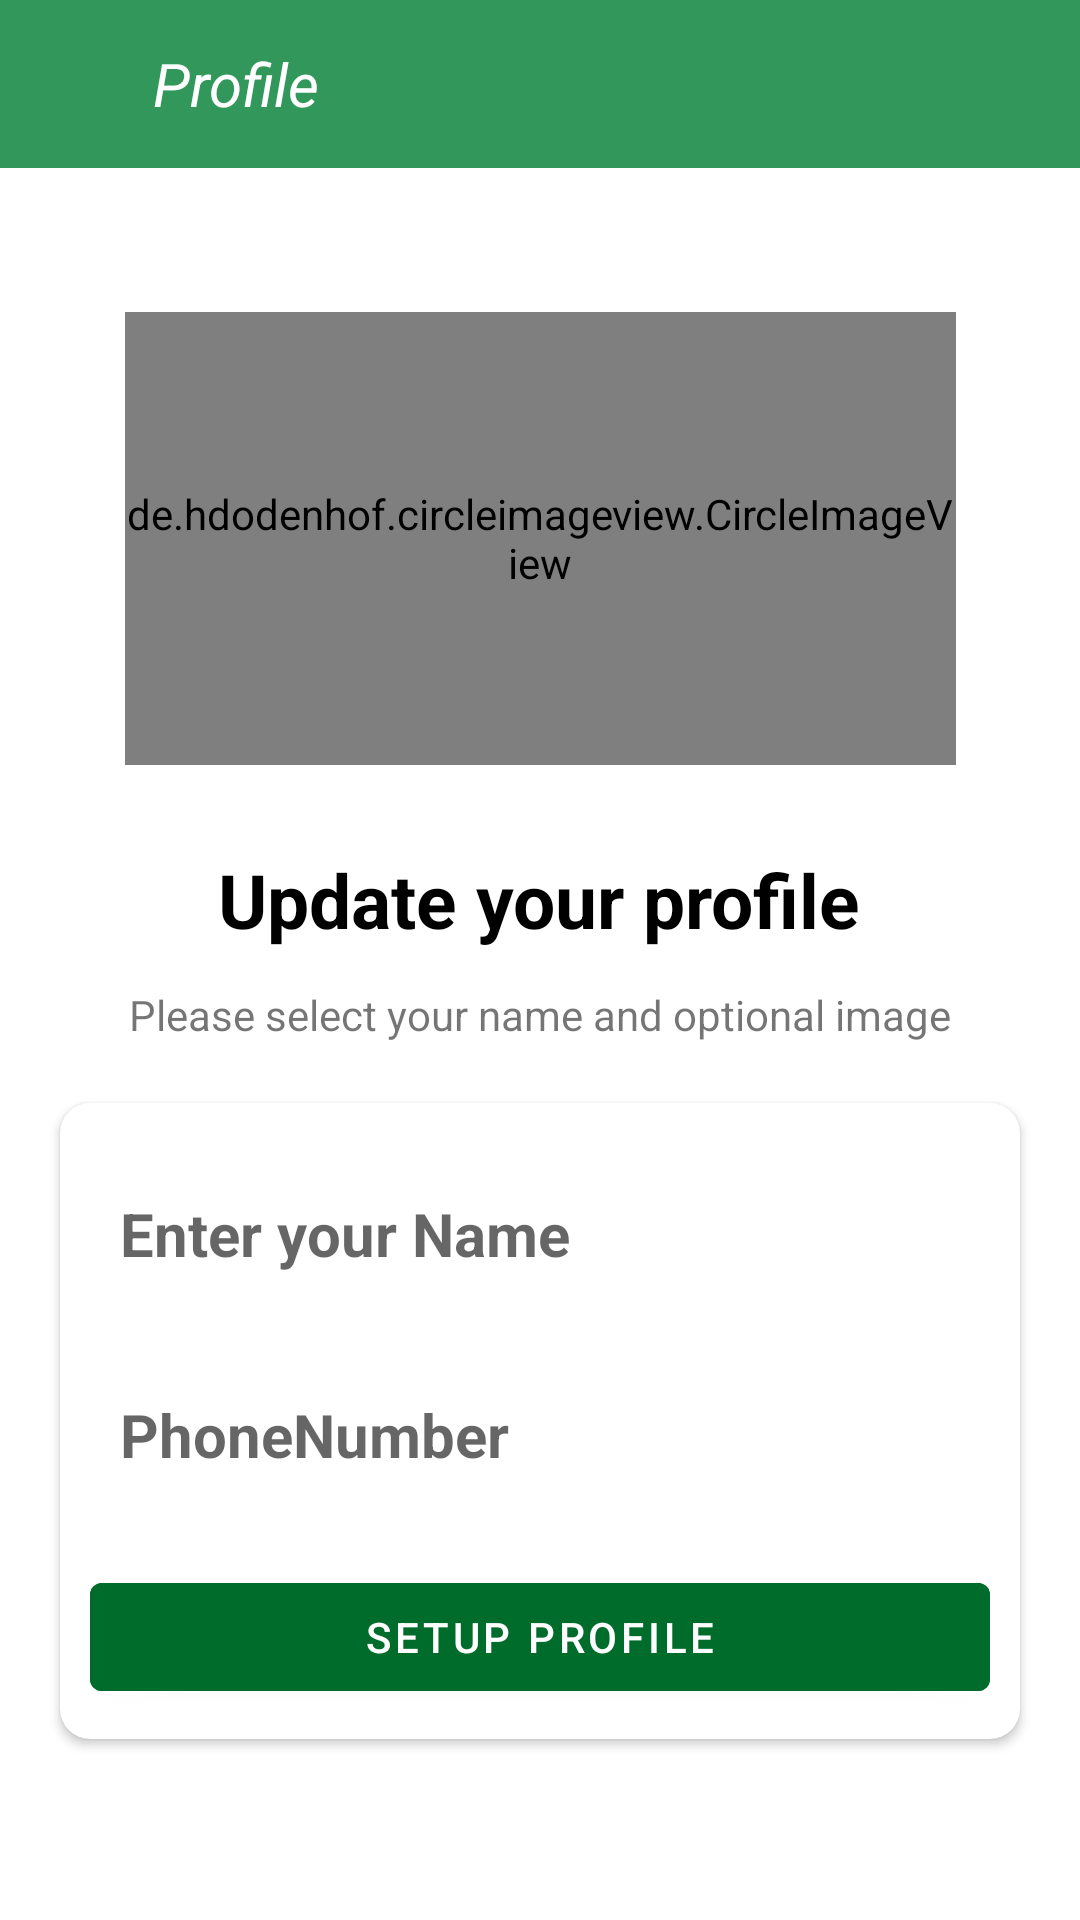

The Android layout XML behind this screen, and the referenced resources:
<!-- AndroidManifest.xml: application theme Theme.IndianWhatsApp -->
<!-- res/layout/activity_editprofile.xml -->
<?xml version="1.0" encoding="utf-8"?>
<androidx.constraintlayout.widget.ConstraintLayout xmlns:android="http://schemas.android.com/apk/res/android"
    xmlns:app="http://schemas.android.com/apk/res-auto"
    xmlns:tools="http://schemas.android.com/tools"
    android:layout_width="match_parent"
    android:layout_height="match_parent"
    tools:context=".Activitys.PhoneNumberActivity">

    <androidx.appcompat.widget.Toolbar
        android:id="@+id/toolbar"
        android:layout_width="match_parent"
        android:layout_height="56dp"
        android:background="@color/green"
        app:layout_constraintEnd_toEndOf="parent"
        app:layout_constraintStart_toStartOf="parent"
        app:layout_constraintTop_toTopOf="parent">

        <ImageView
            android:id="@+id/back"
            android:layout_width="35dp"
            android:layout_height="35dp"
            android:src="@drawable/back_arrow"
            app:tint="@color/white" />

        <TextView
            android:layout_width="wrap_content"
            android:layout_height="wrap_content"
            android:text="Profile"
            android:textColor="@color/white"
            android:textSize="20sp"
            android:textStyle="italic" />


    </androidx.appcompat.widget.Toolbar>

    <de.hdodenhof.circleimageview.CircleImageView xmlns:app="http://schemas.android.com/apk/res-auto"
        android:id="@+id/profile_image"
        android:layout_width="277dp"
        android:layout_height="151dp"
        android:layout_marginStart="58dp"
        android:layout_marginTop="104dp"
        android:layout_marginEnd="58dp"
        android:src="@drawable/user"
        app:civ_border_width="2dp"
        app:layout_constraintEnd_toEndOf="parent"
        app:layout_constraintStart_toStartOf="parent"
        app:layout_constraintTop_toTopOf="parent" />


    <TextView
        android:id="@+id/textView"
        android:layout_width="wrap_content"
        android:layout_height="wrap_content"
        android:layout_marginTop="28dp"
        android:text="Update your profile"
        android:textColor="@color/black"
        android:textSize="25sp"
        android:textStyle="bold"
        app:layout_constraintEnd_toEndOf="parent"
        app:layout_constraintHorizontal_bias="0.498"
        app:layout_constraintStart_toStartOf="parent"
        app:layout_constraintTop_toBottomOf="@+id/profile_image" />

    <TextView
        android:id="@+id/textView2"
        android:layout_width="wrap_content"
        android:layout_height="wrap_content"
        android:layout_marginTop="12dp"
        android:text="Please select your name and optional image"
        app:layout_constraintEnd_toEndOf="parent"
        app:layout_constraintStart_toStartOf="parent"
        app:layout_constraintTop_toBottomOf="@+id/textView" />

    <androidx.cardview.widget.CardView
        android:id="@+id/cardView2"
        android:layout_width="match_parent"
        android:layout_height="wrap_content"
        app:cardCornerRadius="10dp"
        android:layout_margin="20dp"
        app:layout_constraintEnd_toEndOf="parent"
        app:layout_constraintStart_toStartOf="parent"
        app:layout_constraintTop_toBottomOf="@+id/textView2">

        <LinearLayout
            android:layout_width="match_parent"
            android:layout_height="match_parent"
            android:orientation="vertical"
            android:padding="10dp">

            <EditText
                android:id="@+id/nameBox"
                android:layout_width="match_parent"
                android:layout_height="wrap_content"
                android:layout_marginTop="10dp"
                android:background="@drawable/edittext_outline"
                android:hint="Enter your Name"
                android:padding="10dp"
                android:textSize="20sp"
                android:textStyle="bold" />

            <TextView
                android:id="@+id/phoneNumber"
                android:layout_width="match_parent"
                android:layout_height="wrap_content"
                android:layout_marginTop="20dp"
                android:background="@drawable/edittext_outline"
                android:hint="PhoneNumber"
                android:padding="10dp"
                android:textSize="20sp"
                android:textStyle="bold" />

            <Button
                android:id="@+id/continuebtn"
                android:layout_width="match_parent"
                android:layout_height="wrap_content"
                android:layout_marginTop="20dp"
                android:backgroundTint="#006C2B"
                android:text="setup profile" />
        </LinearLayout>
    </androidx.cardview.widget.CardView>
</androidx.constraintlayout.widget.ConstraintLayout>
<!-- resources referenced by this layout -->
<resources>
  <color name="black">#FF000000</color>
  <color name="green">#32975A</color>
  <color name="white">#FFFFFFFF</color>
  <!-- drawable edittext_outline (drawable) -->
  <?xml version="1.0" encoding="utf-8"?>
  <shape xmlns:android="http://schemas.android.com/apk/res/android">
      <stroke android:color="@color/white"
          android:width="1dp"/>
      <corners android:radius="10dp"/>
  
  </shape>
  <style name="Theme.IndianWhatsApp" parent="Theme.MaterialComponents.DayNight.DarkActionBar">
          
          <item name="colorPrimary">@color/green</item>
          <item name="colorPrimaryVariant">@color/greenDark</item>
          <item name="colorOnPrimary">@color/white</item>
          
          <item name="colorSecondary">@color/teal_200</item>
          <item name="colorSecondaryVariant">@color/teal_700</item>
          <item name="colorOnSecondary">@color/black</item>
          
          <item name="android:statusBarColor" tools:targetApi="l">?attr/colorPrimaryVariant</item>
          
      </style>
  <color name="greenDark">#0A873B</color>
  <color name="teal_200">#FF03DAC5</color>
  <color name="teal_700">#FF018786</color>
</resources>
